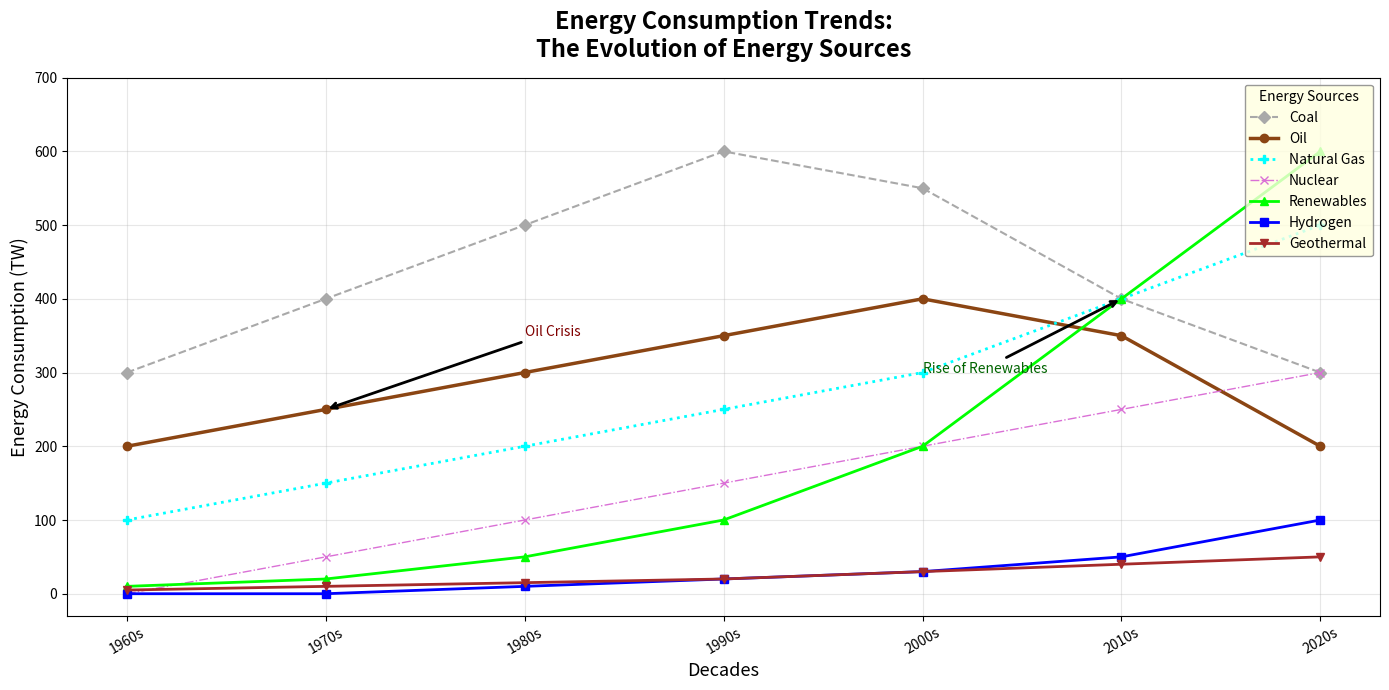

Python code for this plot:
import numpy as np
import matplotlib.pyplot as plt

decades = ['1960s', '1970s', '1980s', '1990s', '2000s', '2010s', '2020s']

coal = [300, 400, 500, 600, 550, 400, 300]
oil = [200, 250, 300, 350, 400, 350, 200]
natural_gas = [100, 150, 200, 250, 300, 400, 500]
nuclear = [0, 50, 100, 150, 200, 250, 300]
renewables = [10, 20, 50, 100, 200, 400, 600]

# Additional fictional data series
hydrogen = [0, 0, 10, 20, 30, 50, 100]
geothermal = [5, 10, 15, 20, 30, 40, 50]

fig, ax = plt.subplots(figsize=(14, 7))

ax.plot(decades, coal, label='Coal', color='darkgrey', marker='D', linestyle='--', linewidth=1.5)
ax.plot(decades, oil, label='Oil', color='saddlebrown', marker='o', linestyle='-', linewidth=2.5)
ax.plot(decades, natural_gas, label='Natural Gas', color='cyan', marker='P', linestyle=':', linewidth=2)
ax.plot(decades, nuclear, label='Nuclear', color='orchid', marker='x', linestyle='-.', linewidth=1)
ax.plot(decades, renewables, label='Renewables', color='lime', marker='^', linestyle='-', linewidth=2)

# Plot new energy sources
ax.plot(decades, hydrogen, label='Hydrogen', color='blue', marker='s', linestyle='-', linewidth=2)
ax.plot(decades, geothermal, label='Geothermal', color='brown', marker='v', linestyle='-', linewidth=2)

ax.annotate('Oil Crisis', xy=('1970s', 250), xytext=('1980s', 350),
            arrowprops=dict(facecolor='gray', arrowstyle='->', lw=2), fontsize=10, color='maroon')
ax.annotate('Rise of Renewables', xy=('2010s', 400), xytext=('2000s', 300),
            arrowprops=dict(facecolor='green', arrowstyle='->', lw=2), fontsize=10, color='darkgreen')

ax.set_title('Energy Consumption Trends:\nThe Evolution of Energy Sources', fontsize=17, fontweight='bold', pad=15)
ax.set_xlabel('Decades', fontsize=13)
ax.set_ylabel('Energy Consumption (TW)', fontsize=13)
ax.legend(loc='upper right', fontsize=10, title='Energy Sources', frameon=True, facecolor='lightyellow', edgecolor='grey')

ax.grid(True, linestyle='-', alpha=0.3)

plt.xticks(rotation=30)
plt.yticks(np.arange(0, 701, 100))

plt.tight_layout()
plt.show()
